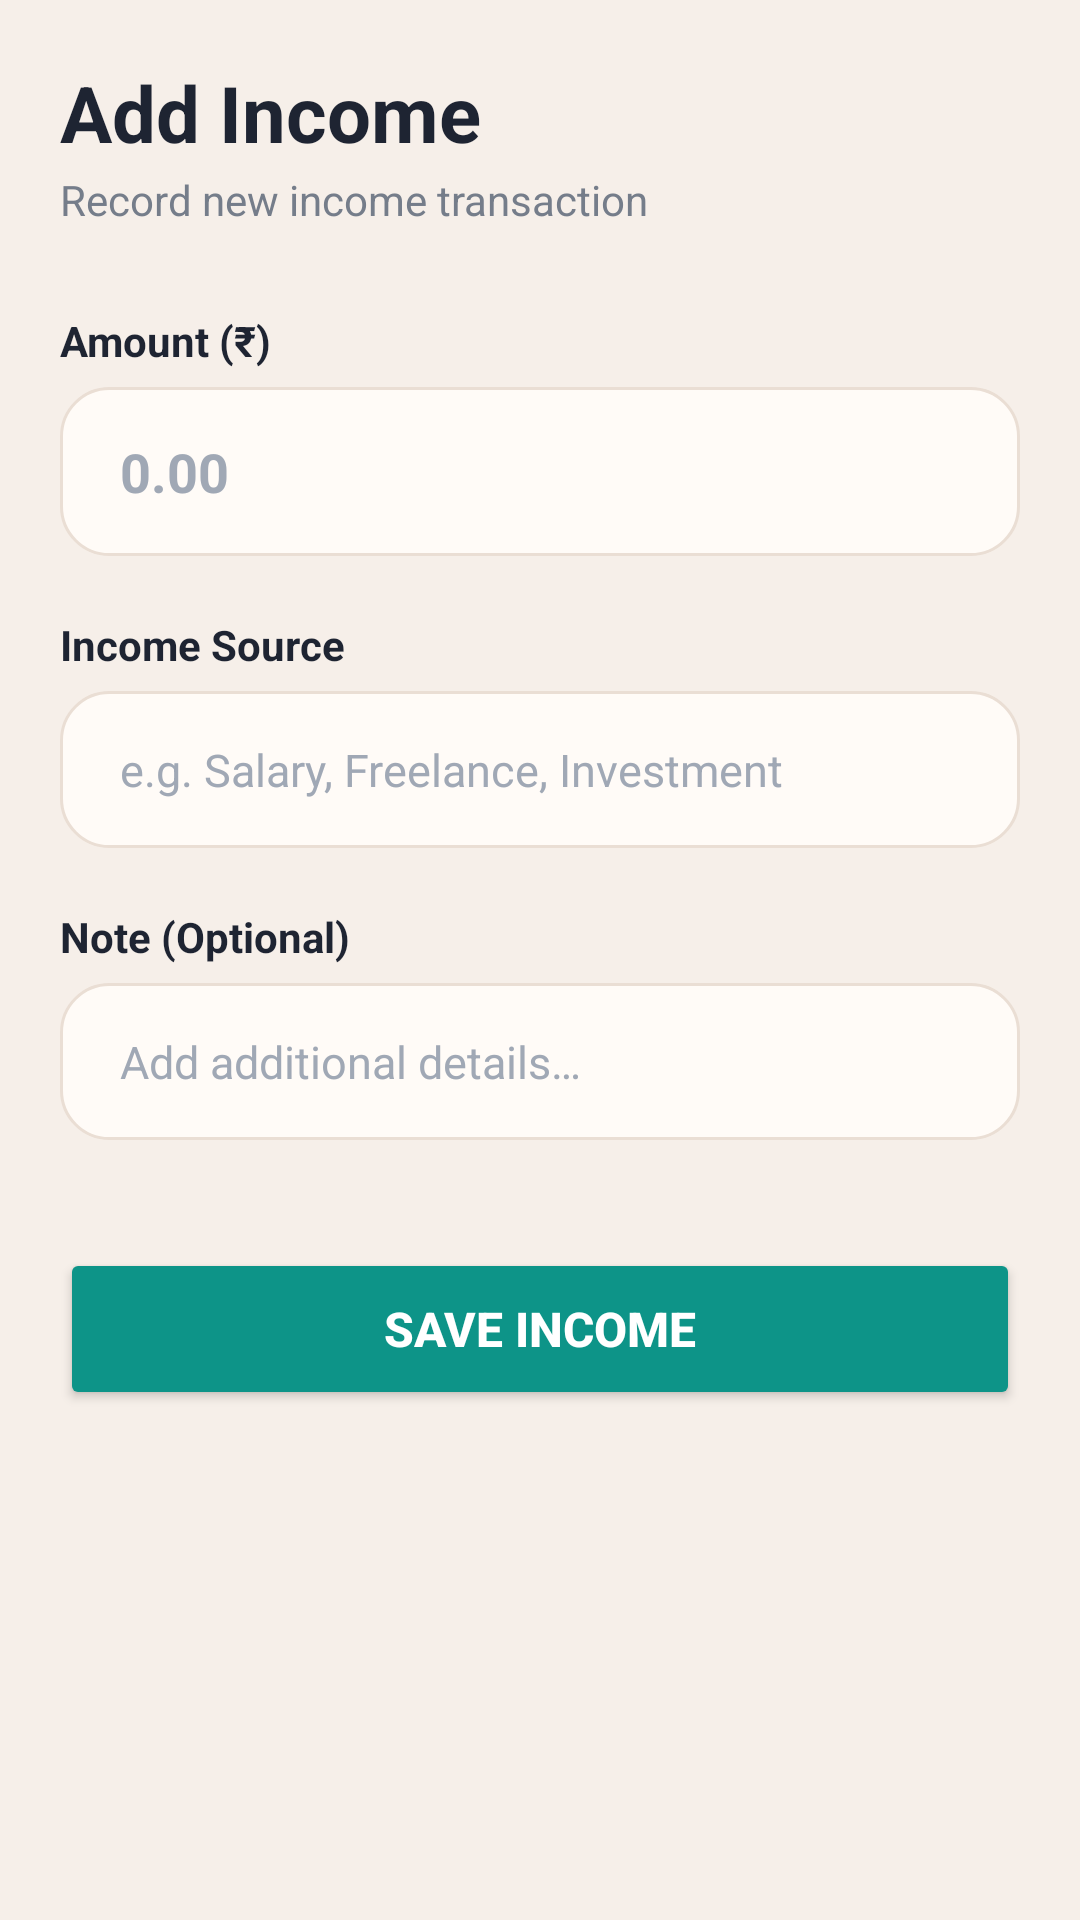

Produce the Android XML layout that renders to this screen, including the resource entries it uses.
<!-- AndroidManifest.xml: application theme Theme.ExpenseTracker -->
<!-- res/layout/activity_add_income.xml -->
<?xml version="1.0" encoding="utf-8"?>
<ScrollView
    xmlns:android="http://schemas.android.com/apk/res/android"
    android:id="@+id/main"
    android:layout_width="match_parent"
    android:layout_height="match_parent"
    android:fillViewport="true"
    android:background="@color/bg_main">

    <LinearLayout
        android:layout_width="match_parent"
        android:layout_height="wrap_content"
        android:orientation="vertical"
        android:padding="20dp">

        

        <TextView
            android:layout_width="wrap_content"
            android:layout_height="wrap_content"
            android:text="@string/title_add_income"
            android:textSize="26sp"
            android:textStyle="bold"
            android:textColor="@color/text_primary" />

        <TextView
            android:layout_width="wrap_content"
            android:layout_height="wrap_content"
            android:layout_marginTop="2dp"
            android:text="@string/subtitle_add_income"
            android:textSize="14sp"
            android:textColor="@color/text_secondary" />

        

        <TextView
            android:layout_width="wrap_content"
            android:layout_height="wrap_content"
            android:layout_marginTop="28dp"
            android:text="@string/label_amount"
            android:textSize="14sp"
            android:textStyle="bold"
            android:textColor="@color/text_primary" />

        <EditText
            android:id="@+id/etIncomeAmount"
            android:layout_width="match_parent"
            android:layout_height="wrap_content"
            android:layout_marginTop="6dp"
            android:background="@drawable/bg_input_field"
            android:hint="@string/hint_enter_amount"
            android:textColor="@color/text_primary"
            android:textColorHint="@color/text_muted"
            android:textSize="18sp"
            android:textStyle="bold"
            android:importantForAutofill="no"
            android:inputType="numberDecimal" />

        

        <TextView
            android:layout_width="wrap_content"
            android:layout_height="wrap_content"
            android:layout_marginTop="20dp"
            android:text="@string/label_income_source"
            android:textSize="14sp"
            android:textStyle="bold"
            android:textColor="@color/text_primary" />

        <EditText
            android:id="@+id/etIncomeSource"
            android:layout_width="match_parent"
            android:layout_height="wrap_content"
            android:layout_marginTop="6dp"
            android:background="@drawable/bg_input_field"
            android:hint="@string/hint_income_source"
            android:textColor="@color/text_primary"
            android:textColorHint="@color/text_muted"
            android:textSize="15sp"
            android:importantForAutofill="no"
            android:inputType="textCapSentences" />

        

        <TextView
            android:layout_width="wrap_content"
            android:layout_height="wrap_content"
            android:layout_marginTop="20dp"
            android:text="@string/label_note"
            android:textSize="14sp"
            android:textStyle="bold"
            android:textColor="@color/text_primary" />

        <EditText
            android:id="@+id/etIncomeNote"
            android:layout_width="match_parent"
            android:layout_height="wrap_content"
            android:layout_marginTop="6dp"
            android:background="@drawable/bg_input_field"
            android:hint="@string/hint_note_optional"
            android:textColor="@color/text_primary"
            android:textColorHint="@color/text_muted"
            android:textSize="15sp"
            android:importantForAutofill="no"
            android:inputType="textCapSentences" />

        

        <Button
            android:id="@+id/btnSaveIncome"
            android:layout_width="match_parent"
            android:layout_height="54dp"
            android:layout_marginTop="36dp"
            android:backgroundTint="@color/income_green"
            android:text="@string/save_income"
            android:textColor="#FFFFFF"
            android:textSize="16sp"
            android:textStyle="bold" />

    </LinearLayout>

</ScrollView>
<!-- resources referenced by this layout -->
<resources>
  <color name="bg_main">#F6EFE9</color>
  <color name="income_green">#0D9488</color>
  <color name="text_muted">#A0A8B5</color>
  <color name="text_primary">#1E2432</color>
  <color name="text_secondary">#757D8A</color>
  <!-- drawable bg_input_field (drawable) -->
  <?xml version="1.0" encoding="utf-8"?>
  
  <shape xmlns:android="http://schemas.android.com/apk/res/android"
      android:shape="rectangle">
  
      <solid android:color="@color/bg_card" />
  
      <stroke
          android:width="1dp"
          android:color="@color/card_border" />
  
      <corners android:radius="16dp" />
  
      <padding
          android:bottom="16dp"
          android:left="20dp"
          android:right="20dp"
          android:top="16dp" />
  
  </shape>
  <string name="hint_enter_amount">0.00</string>
  <string name="hint_income_source">e.g. Salary, Freelance, Investment</string>
  <string name="hint_note_optional">Add additional details…</string>
  <string name="label_amount">Amount (₹)</string>
  <string name="label_income_source">Income Source</string>
  <string name="label_note">Note (Optional)</string>
  <string name="save_income">Save Income</string>
  <string name="subtitle_add_income">Record new income transaction</string>
  <string name="title_add_income">Add Income</string>
  <style name="Theme.ExpenseTracker" parent="Base.Theme.ExpenseTracker" />
  <color name="bg_card">#FFFBF7</color>
  <color name="card_border">#EADED4</color>
  <style name="Base.Theme.ExpenseTracker" parent="Theme.Material3.DayNight.NoActionBar">
          <item name="android:windowBackground">@color/bg_main</item>
          <item name="android:textColorPrimary">@color/text_primary</item>
          <item name="android:textColorSecondary">@color/text_secondary</item>
          <item name="colorSurface">@color/bg_card</item>
          <item name="colorOnSurface">@color/text_primary</item>
      </style>
</resources>
